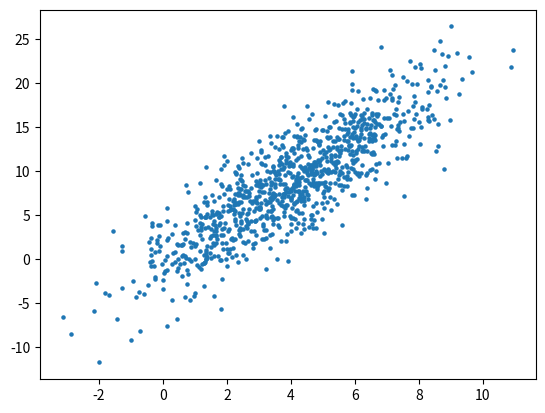

This figure's Python source: (Note: this script raises an exception after producing the figure.)
# -*- coding: UTF-8 -*-

"""
NormalInverseWishart-Normal Model
Posterior exact inference
"""

import matplotlib.cm as cm
import matplotlib.pyplot as plt
import numpy as np
from scipy.stats import invwishart

N = 1000
D = 2

# Data generation

# NIW Inverse Wishart hyperparameters
v = 3.
W = np.array([[20., 30.], [25., 40.]])
sigma = invwishart.rvs(v, W)

# NIW Normal hyperparameters
m = np.array([1., 1.])
k = 0.8
mu = np.random.multivariate_normal(m, sigma/k)

print('mu={}'.format(mu))
print('sigma={}'.format(sigma))

x = np.random.multivariate_normal(mu, sigma, N)
plt.scatter(x[:, 0], x[:, 1], cmap=cm.gist_rainbow, s=5)
plt.show()

# Prior definition
v_prior = 3.
W_prior = np.array([[1., 0.], [0., 1.]])
m_prior = np.array([0.5, 0.5])
k_prior = 0.6

# Posterior computation
k_pos = k_prior + N
v_pos = v_prior + N
m_pos = (((m_prior.T * k_prior) + np.sum(x, axis=0)) / k_pos).T
W_pos = W_prior + np.outer(k_prior * m_prior, m_prior) + \
        np.sum(np.array([np.outer(x[n, :], x[n, :]) for n in xrange(N)]),
               axis=0) - np.outer(k_pos * m_pos, m_pos)

# Posterior sampling
sigma_pos = invwishart.rvs(v_pos, W_pos)
mu_pos = np.random.multivariate_normal(m_pos, sigma_pos/k_pos)

print('Inferred mu={}'.format(mu_pos))
print('Inferred sigma={}'.format(sigma_pos))
